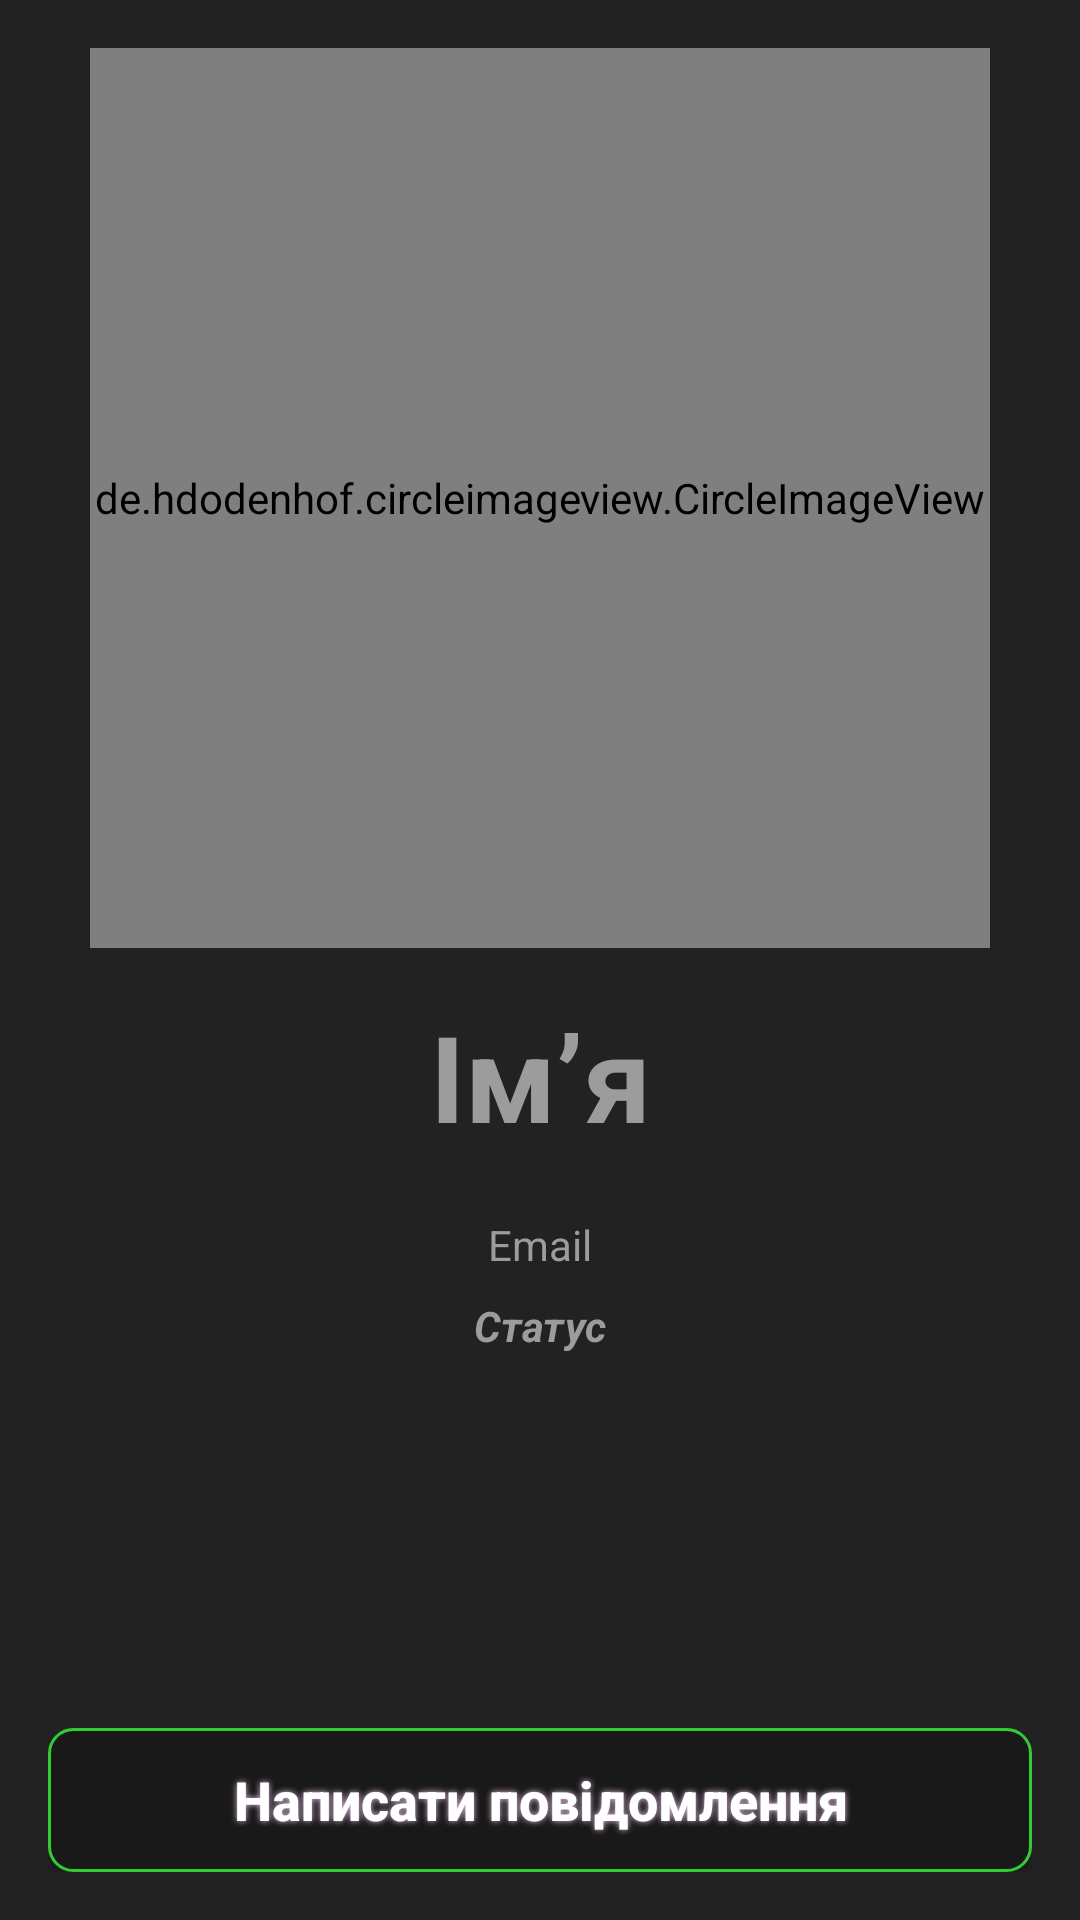

Android layout source for this screen:
<!-- AndroidManifest.xml: application theme AppTheme -->
<!-- res/layout/fragment_user.xml -->
<?xml version="1.0" encoding="utf-8"?>
<RelativeLayout xmlns:android="http://schemas.android.com/apk/res/android"
                android:layout_width="match_parent"
                android:layout_height="match_parent"
                android:background="@color/background_dark">

    <ScrollView
            android:layout_width="match_parent"
            android:layout_height="match_parent"
            android:isScrollContainer="false">

        <LinearLayout
                android:layout_width="match_parent"
                android:layout_height="wrap_content"
                android:padding="16dp"
                android:orientation="vertical">

            <FrameLayout
                    android:id="@+id/frameimage"
                    android:layout_width="wrap_content"
                    android:layout_height="wrap_content"
                    android:layout_gravity="center_horizontal"
                    android:layout_marginTop="@dimen/small_margin5"
                    android:background="@drawable/circle_circle">

                <de.hdodenhof.circleimageview.CircleImageView
                        android:id="@+id/imgPhoto"
                        android:layout_width="300dp"
                        android:layout_height="300dp"
                        android:src="@drawable/ic_account_circle"
                        android:visibility="visible"/>
            </FrameLayout>

            <TextView
                android:id="@+id/tvName"
                android:layout_width="match_parent"
                android:layout_height="wrap_content"
                android:paddingTop="16dp"
                android:paddingBottom="16dp"
                android:textAlignment="center"
                android:hint="@string/name"
                android:textColor="@color/white"
                android:textColorHint="@color/text_hint"
                android:textStyle="bold"
                android:textSize="40sp"/>


            <TextView
                android:id="@+id/tvEmail"
                android:layout_width="match_parent"
                android:layout_height="wrap_content"
                android:paddingTop="4dp"
                android:paddingBottom="4dp"
                android:textAlignment="center"
                android:hint="@string/email"
                android:textColor="@color/text_hint"
                android:textColorHint="@color/text_hint"
                android:textSize="@dimen/normal_text_size"/>

            <TextView
                android:id="@+id/tvStatus"
                android:layout_width="match_parent"
                android:layout_height="wrap_content"
                android:paddingTop="4dp"
                android:paddingBottom="4dp"
                android:hint="@string/status"
                android:maxLength="200"
                android:textStyle="bold|italic"
                android:textAlignment="center"
                android:textColor="@color/text_hint"
                android:textColorHint="@color/text_hint"
                android:textSize="@dimen/normal_text_size"/>
        </LinearLayout>
    </ScrollView>


    <RelativeLayout
            android:id="@+id/rlActions"
            android:layout_width="match_parent"
            android:layout_height="wrap_content"
            android:layout_alignParentBottom="true"
            android:layout_marginRight="16dp"
            android:layout_marginLeft="16dp"
            android:layout_marginBottom="16dp"
            android:layout_centerHorizontal="true">

        <RelativeLayout
                android:layout_width="match_parent"
                android:layout_height="wrap_content"
                android:layout_centerVertical="true">

            <Button
                android:id="@+id/btnSendMessage"
                style="@style/Button.Primary"
                android:layout_width="match_parent"
                android:layout_height="wrap_content"
                android:layout_centerInParent="true"
                android:paddingLeft="15dp"
                android:paddingRight="15dp"
                android:shadowColor="#E3BFE3"
                android:shadowDx="0"
                android:shadowDy="0"
                android:shadowRadius="5"
                android:foreground="@drawable/custom_button_foreground_8dp"
                android:text="@string/write_message"
                android:textAllCaps="false"
                android:textColor="@android:color/white"
                android:textSize="18sp" />
        </RelativeLayout>
    </RelativeLayout>
</RelativeLayout>
<!-- resources referenced by this layout -->
<resources>
  <color name="background_dark">#222222</color>
  <color name="text_hint">#9C9C9C</color>
  <color name="white">#FFFFFF</color>
  <!-- drawable circle_circle (drawable) -->
  <?xml version="1.0" encoding="utf-8"?>
  <layer-list xmlns:android="http://schemas.android.com/apk/res/android">
  
  <item>
      <shape
          xmlns:android="http://schemas.android.com/apk/res/android"
          android:shape="oval"
          >
          <stroke
              android:width="1dip"
              android:color="@color/blue"
              />
          
  
          <solid
              android:color="@android:color/transparent"
             />
          <size
              android:width="90dp"
              android:height="90dp"
              />
  
  
      </shape>
  </item>
  
  <item android:top="1dp"
      android:bottom="1dp"
      android:right="1dp"
      android:left="1dp">
      <shape
          xmlns:android="http://schemas.android.com/apk/res/android"
          android:shape="oval"
          >
          <stroke
              android:width="1dip"
              android:color="@color/yellow"
              />
          <solid
              android:color="@android:color/transparent"
            />
          <size
              android:width="90dp"
              android:height="90dp"
              />
  
      </shape>
  </item>
  </layer-list>
  <!-- drawable custom_button_foreground_8dp (drawable) -->
  <?xml version="1.0" encoding="utf-8"?>
  <ripple xmlns:android="http://schemas.android.com/apk/res/android"
      android:color="?android:attr/colorControlHighlight">
      <item android:id="@android:id/mask">
          <shape android:shape="rectangle">
              <solid android:color="#000000" />
              <corners android:radius="8dp"/>
          </shape>
      </item>
  </ripple>
  <!-- drawable ic_account_circle (drawable) -->
  <vector xmlns:android="http://schemas.android.com/apk/res/android"
          android:width="200dp"
          android:height="200dp"
          android:viewportWidth="24.0"
          android:viewportHeight="24.0">
      <path
          android:fillColor="@color/white"
          android:pathData="M12,2C6.48,2 2,6.48 2,12s4.48,10 10,10 10,-4.48 10,-10S17.52,2 12,2zM12,5c1.66,0 3,1.34 3,3s-1.34,3 -3,3 -3,-1.34 -3,-3 1.34,-3 3,-3zM12,19.2c-2.5,0 -4.71,-1.28 -6,-3.22 0.03,-1.99 4,-3.08 6,-3.08 1.99,0 5.97,1.09 6,3.08 -1.29,1.94 -3.5,3.22 -6,3.22z"/>
  </vector>
  <string name="email">Email</string>
  <string name="name">Імʼя</string>
  <string name="status">Статус</string>
  <string name="write_message">Написати повідомлення</string>
  <style name="Button.Primary" parent="Base.Widget.AppCompat.Button">
          <item name="android:foreground">?attr/selectableItemBackground</item>
          <item name="android:clickable">true</item>
          <item name="android:focusable">true</item>
          <item name="android:background">@drawable/rounded_button</item>
          <item name="android:textColor">@android:color/white</item>
          <item name="android:textStyle">bold</item>
      </style>
  <style name="AppTheme" parent="Theme.AppCompat.Light.NoActionBar">
          <item name="colorPrimary">@color/background_toolbar</item>
          <item name="colorPrimaryDark">@color/background_toolbar</item>
  
          <item name="android:windowBackground">@color/background_dark</item>
      </style>
  <color name="blue">#005BBB</color>
  <color name="yellow">#FFD500</color>
  <!-- drawable rounded_button (drawable) -->
  <?xml version="1.0" encoding="utf-8"?>
  <shape xmlns:android="http://schemas.android.com/apk/res/android">
  
      <solid android:color="@color/background_toolbar" />
      <stroke android:width="1dp"
              android:color="@color/lime" />
      <corners android:radius="8dp" />
  
  </shape>
  <color name="background_toolbar">#191919</color>
  <color name="lime">#32CD32</color>
</resources>
